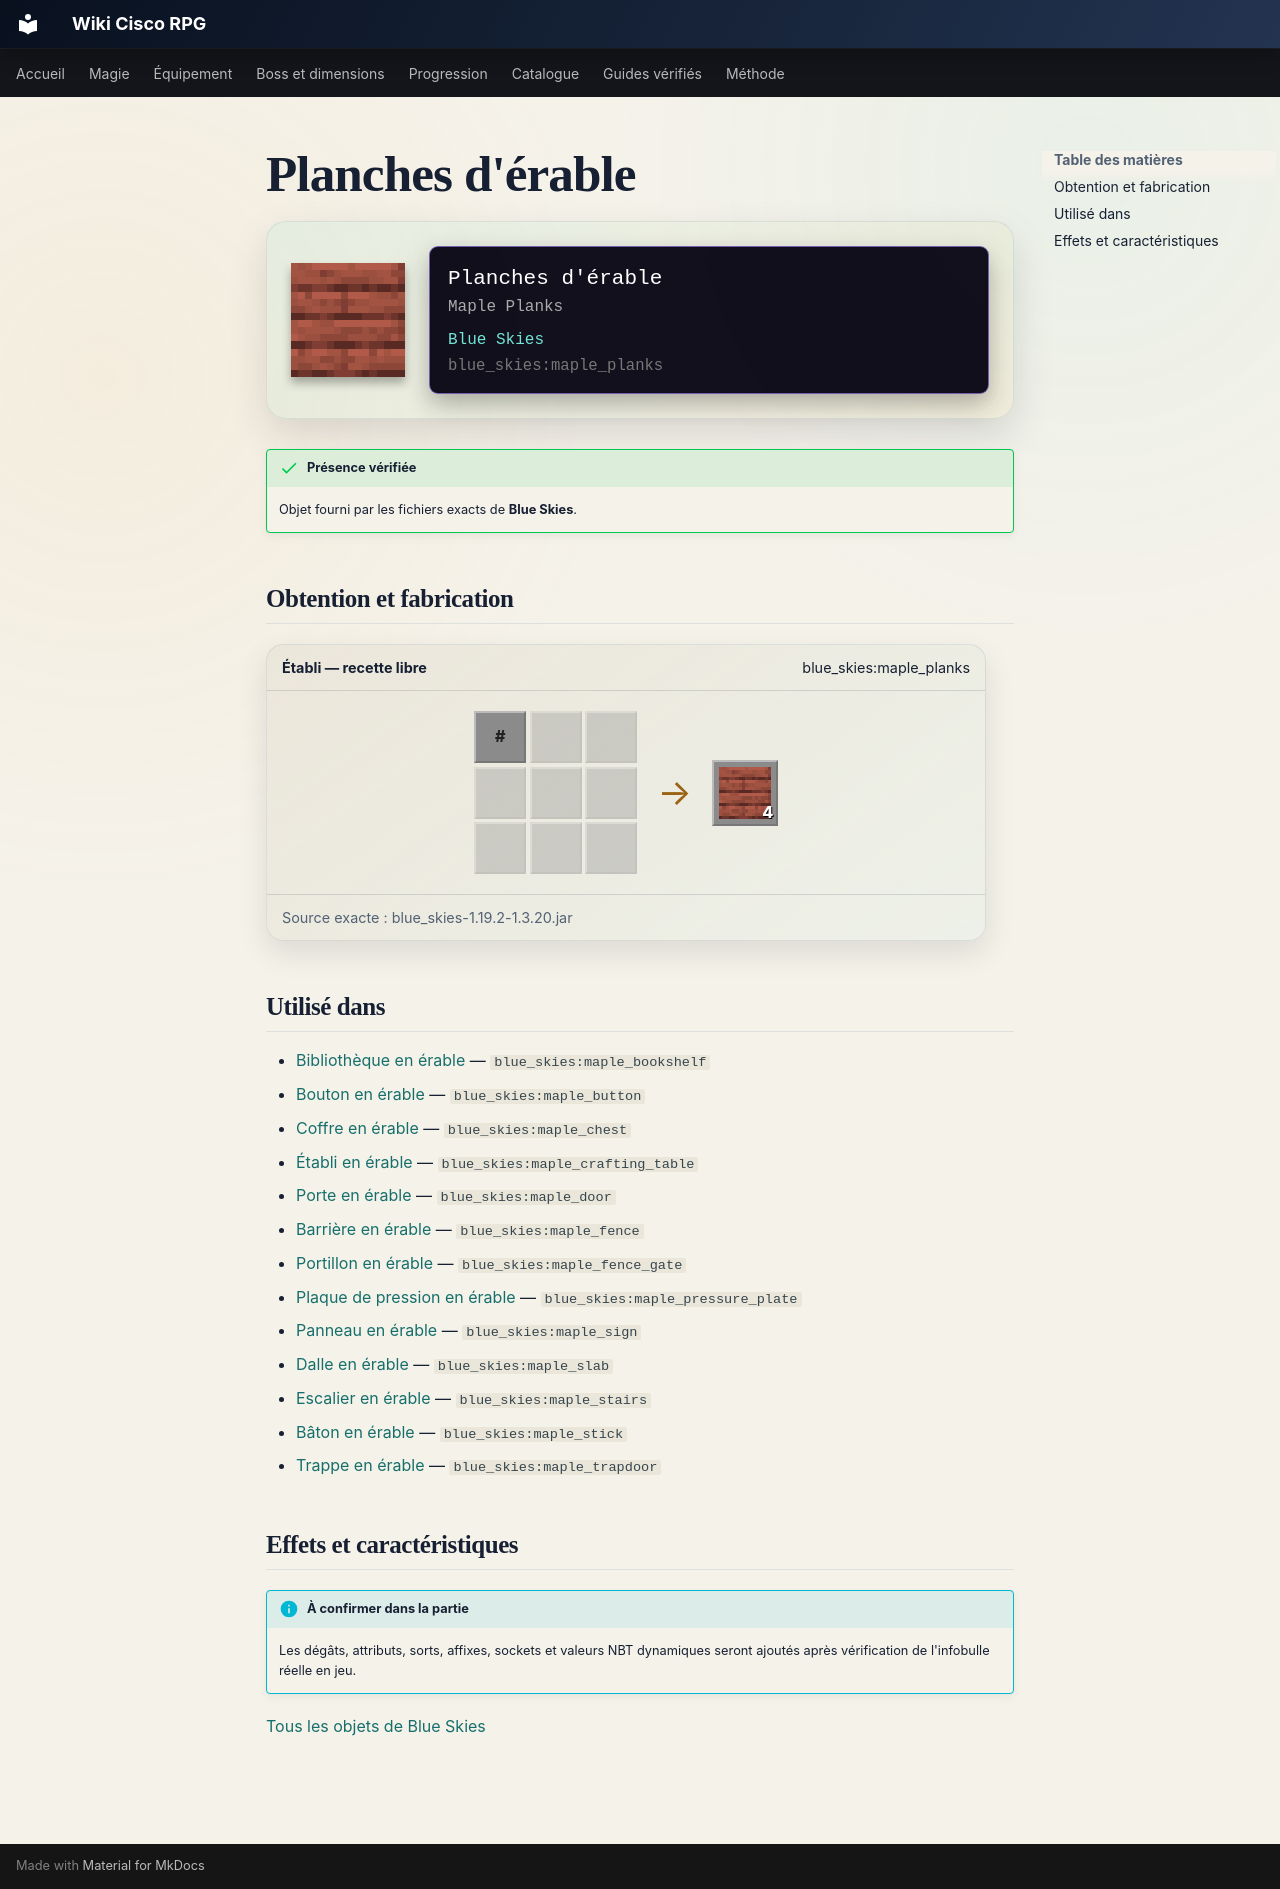

repository: Kloups-Dev/wiki-cisco-rpg · page: catalogue/objets/blue_skies/maple_planks/index.html · generator: mkdocs

# Planches d'érable

<div class="mc-item-showcase">
<img class="mc-item-icon" src="../../../../assets/generated/items/blue_skies/maple_planks.png" alt="Planches d&#x27;érable">
<div class="mc-tooltip-card">
<div class="mc-tooltip-card__name">Planches d&#x27;érable</div>
<div class="mc-tooltip-card__alias">Maple Planks</div>
<div class="mc-tooltip-card__mod">Blue Skies</div>
<div class="mc-tooltip-card__id">blue_skies:maple_planks</div>
</div>
</div>

!!! success "Présence vérifiée"
    Objet fourni par les fichiers exacts de **Blue Skies**.

## Obtention et fabrication

<div class="jei-recipe"><div class="jei-recipe__head"><strong>Établi — recette libre</strong><span>blue_skies:maple_planks</span></div><div class="jei-recipe__body"><div class="jei-grid"><span class="jei-slot jei-slot--tag" title="#blue_skies:logs/maple">#</span><span class="jei-slot jei-slot--empty"></span><span class="jei-slot jei-slot--empty"></span><span class="jei-slot jei-slot--empty"></span><span class="jei-slot jei-slot--empty"></span><span class="jei-slot jei-slot--empty"></span><span class="jei-slot jei-slot--empty"></span><span class="jei-slot jei-slot--empty"></span><span class="jei-slot jei-slot--empty"></span></div><span class="jei-arrow">→</span><span class="jei-slot jei-slot--result"><img src="../../../../assets/generated/items/blue_skies/maple_planks.png" alt=""><span class="jei-count">4</span></span></div><div class="jei-recipe__source">Source exacte : blue_skies-1.19.2-1.3.20.jar</div></div>

## Utilisé dans

- [Bibliothèque en érable](../../../catalogue/objets/blue_skies/maple_bookshelf.md) — <code>blue_skies:maple_bookshelf</code>
- [Bouton en érable](../../../catalogue/objets/blue_skies/maple_button.md) — <code>blue_skies:maple_button</code>
- [Coffre en érable](../../../catalogue/objets/blue_skies/maple_chest.md) — <code>blue_skies:maple_chest</code>
- [Établi en érable](../../../catalogue/objets/blue_skies/maple_crafting_table.md) — <code>blue_skies:maple_crafting_table</code>
- [Porte en érable](../../../catalogue/objets/blue_skies/maple_door.md) — <code>blue_skies:maple_door</code>
- [Barrière en érable](../../../catalogue/objets/blue_skies/maple_fence.md) — <code>blue_skies:maple_fence</code>
- [Portillon en érable](../../../catalogue/objets/blue_skies/maple_fence_gate.md) — <code>blue_skies:maple_fence_gate</code>
- [Plaque de pression en érable](../../../catalogue/objets/blue_skies/maple_pressure_plate.md) — <code>blue_skies:maple_pressure_plate</code>
- [Panneau en érable](../../../catalogue/objets/blue_skies/maple_sign.md) — <code>blue_skies:maple_sign</code>
- [Dalle en érable](../../../catalogue/objets/blue_skies/maple_slab.md) — <code>blue_skies:maple_slab</code>
- [Escalier en érable](../../../catalogue/objets/blue_skies/maple_stairs.md) — <code>blue_skies:maple_stairs</code>
- [Bâton en érable](../../../catalogue/objets/blue_skies/maple_stick.md) — <code>blue_skies:maple_stick</code>
- [Trappe en érable](../../../catalogue/objets/blue_skies/maple_trapdoor.md) — <code>blue_skies:maple_trapdoor</code>

## Effets et caractéristiques

!!! info "À confirmer dans la partie"
    Les dégâts, attributs, sorts, affixes, sockets et valeurs NBT dynamiques seront ajoutés après vérification de l'infobulle réelle en jeu.

[Tous les objets de Blue Skies](../../../contenu/blue-skies.md)
